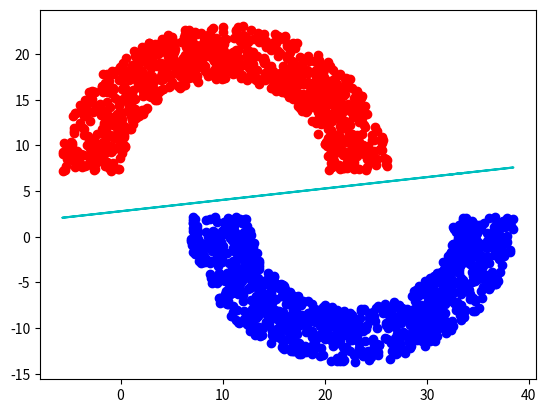

Python code for this plot:
import numpy as np
import matplotlib.pyplot as plt
import random as rd
import math

np.set_printoptions(precision=3, suppress=False, threshold=5)

def linear_regression(Dx, Dy):
    inv = np.linalg.pinv(np.matmul(np.transpose(Dx), Dx))
    x_plus = np.matmul(inv, np.transpose(Dx))
    w = np.matmul(x_plus, Dy)
    return w

rad = 10
thk = 5
sep = 5

#np.random.seed(5)
'''
generate random radius and angle
'''
rad_angle = np.random.uniform([rad, 0], [rad+thk+1, 2*math.pi], size=(2000, 2))
#print(rad_angle)

# define the center of the circle
center = np.random.uniform(5, 15, size=(1, 2))
#print(center[0])
radius = rad_angle[:, [0]]
angles = rad_angle[:, [1]]

x1 = radius * np.cos(angles)
x2 = radius * np.sin(angles)

x1 = x1 + center[0][0]
x2 = x2 + center[0][1]

'''
positive will store the data points which has +1
negative will store the data points which has -1
'''
pos_x = []
pos_y = []
neg_x = []
neg_y = []
Dy = []
x = []
y = []
for i in range(2000):
    if(float(angles[i]) > math.pi):
        pos_x.append(float(x1[i]) + rad + thk/2)
        pos_y.append(float(x2[i]) - sep)
        x.append(float(x1[i]) + rad + thk/2)
        y.append(float(x2[i]) - sep)
        Dy.append(1)
    else:
        neg_x.append(float(x1[i]))
        neg_y.append(float(x2[i]))
        x.append(float(x1[i]))
        y.append(float(x2[i]))
        Dy.append(-1)

plt.plot(pos_x, pos_y, "bo")
plt.plot(neg_x, neg_y, "ro")

#x = x1.copy()

x = np.array(x)
x = x.reshape(1,-1)
x = x.reshape(2000,1)

y = np.array(y)
y = y.reshape(1,-1)
y = y.reshape(2000,1)

Dy = np.array(Dy)
Dy = Dy.reshape(1,-1)
Dy = Dy.reshape(2000,1)

Dx = np.insert(x, [1], y, axis=1)
Dx = np.insert(Dx, 0, 2000*[1], axis=1)
print(Dy)

w = np.zeros(3)

final_w = linear_regression(Dx, Dy)
#print(compute_sum(Dx, Dy_pos, w))

new_x2 = np.array((-final_w[1]/final_w[2])*x+(-final_w[0]/final_w[2]))
plt.plot(x, new_x2, "c")
# plt.annotate("final hypothesis g", xy=(18, 11), xytext=(
#     22, 10), arrowprops=dict(facecolor="c"))
plt.show()
